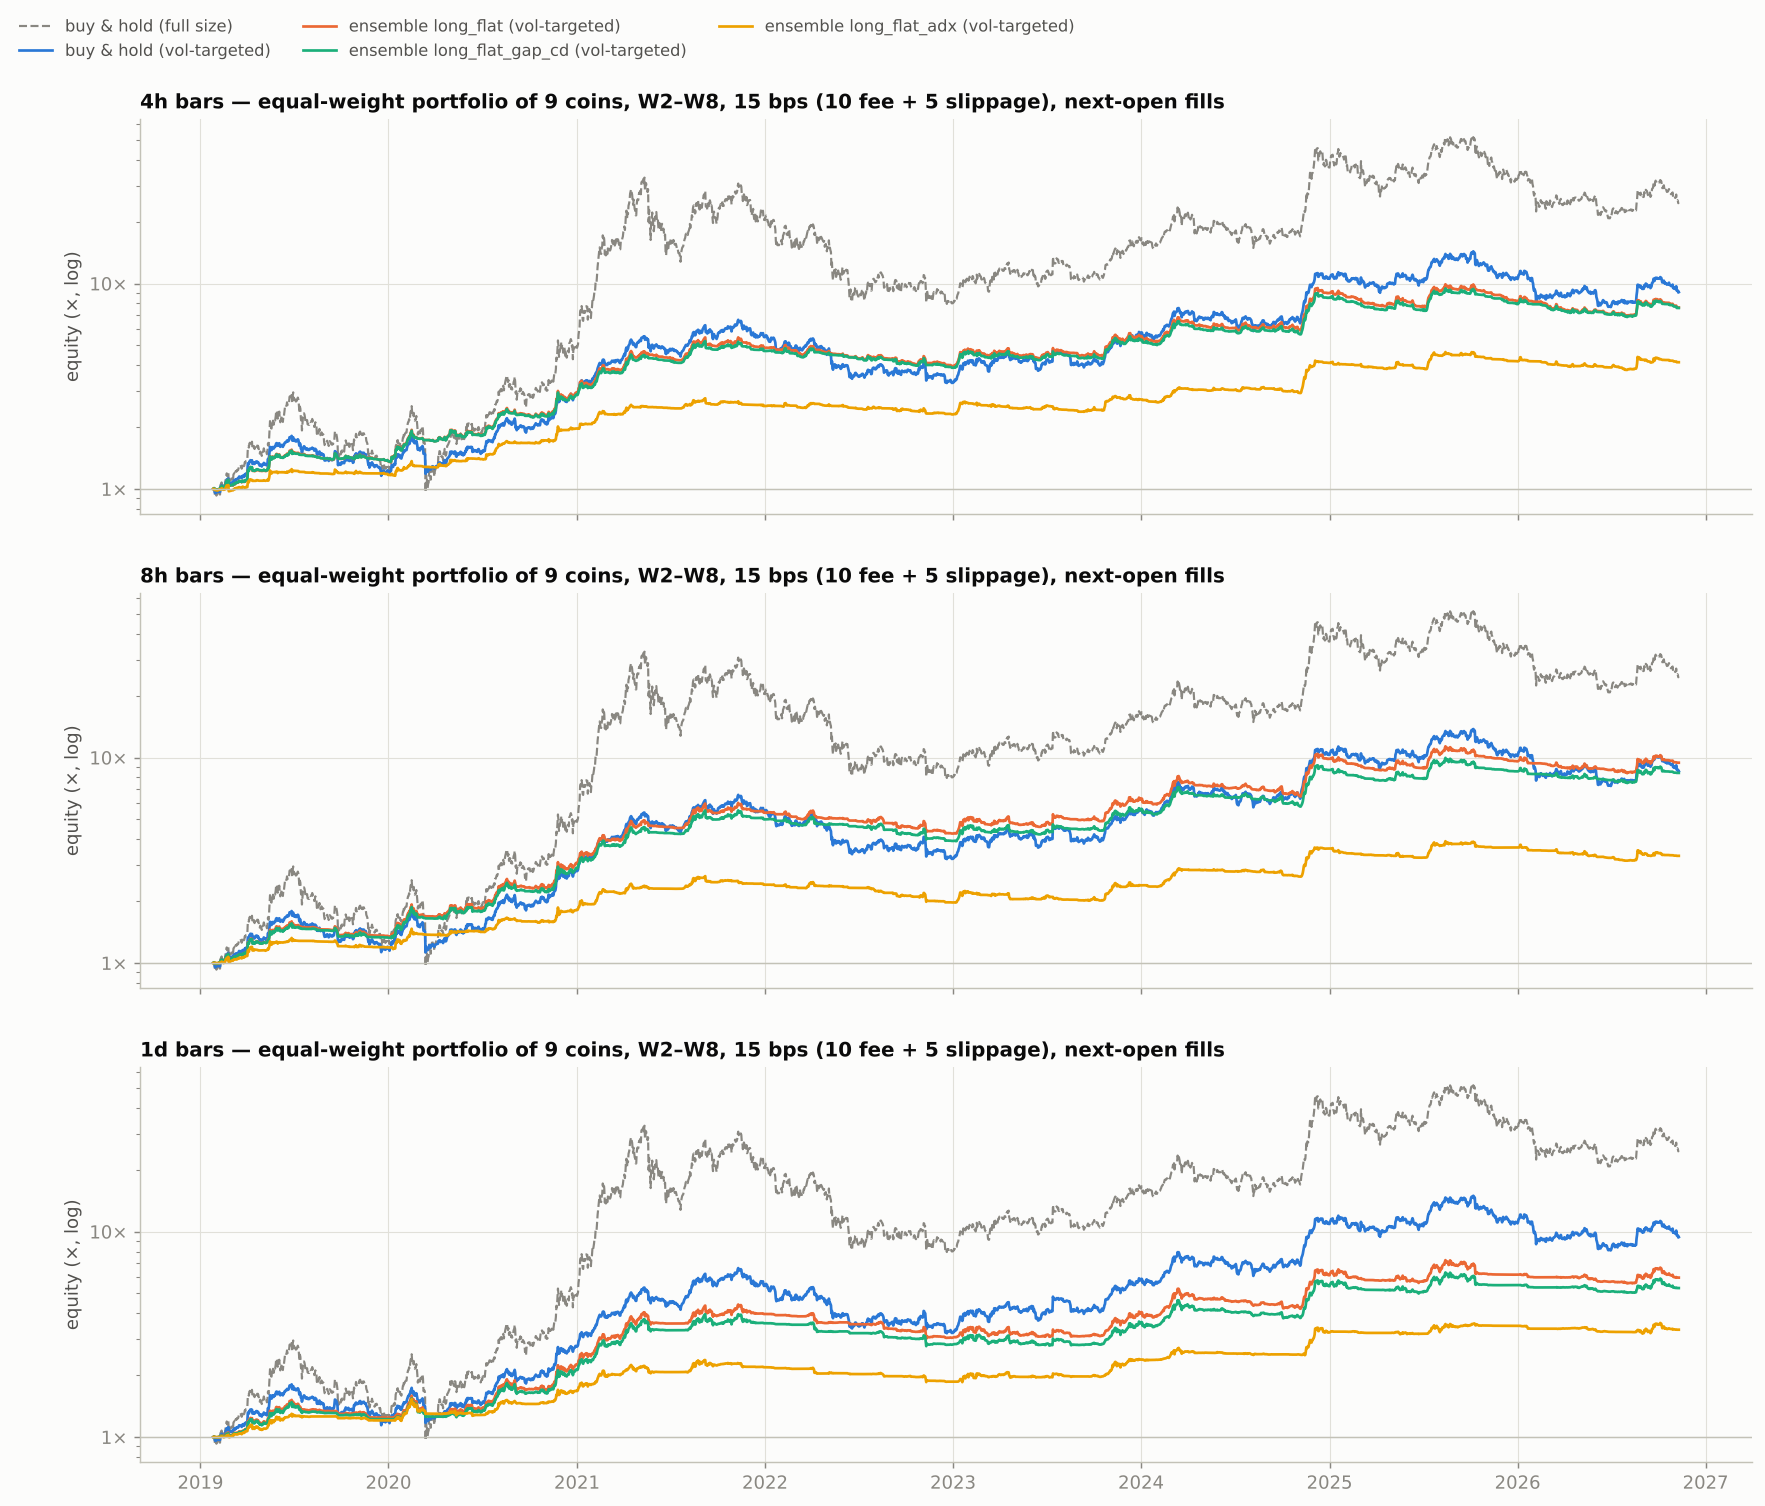

The file beside this chart, header and first rows:
timeframe, book, sizing, start, coins, positive_years, years, sharpe, cagr, max_drawdown, bench_sharpe, bench_max_drawdown, passes
4h, buy & hold, raw, 2019-01-26 00:00:00+00:00, 9, 5, 8, 0.9393, 0.5091, -0.7573, 0.9393, -0.7573, False
4h, buy & hold, vol, 2019-01-26 00:00:00+00:00, 9, 6, 8, 0.964, 0.3269, -0.5071, 0.964, -0.5071, False
4h, ensemble long_flat, raw, 2019-01-26 00:00:00+00:00, 9, 5, 8, 1.129, 0.4772, -0.543, 0.9393, -0.7573, True
4h, ensemble long_flat, vol, 2019-01-26 00:00:00+00:00, 9, 5, 8, 1.302, 0.2981, -0.2991, 0.964, -0.5071, True
4h, ensemble long_flat_gap_cd, raw, 2019-01-26 00:00:00+00:00, 9, 5, 8, 1.173, 0.4846, -0.5, 0.9393, -0.7573, True
4h, ensemble long_flat_gap_cd, vol, 2019-01-26 00:00:00+00:00, 9, 5, 8, 1.348, 0.2971, -0.2737, 0.964, -0.5071, True
4h, ensemble long_flat_adx, raw, 2019-01-26 00:00:00+00:00, 9, 5, 8, 1.222, 0.3476, -0.32, 0.9393, -0.7573, True
4h, ensemble long_flat_adx, vol, 2019-01-26 00:00:00+00:00, 9, 6, 8, 1.35, 0.1998, -0.1821, 0.964, -0.5071, True
8h, buy & hold, raw, 2019-01-26 00:00:00+00:00, 9, 5, 8, 0.9393, 0.5091, -0.7573, 0.9393, -0.7573, False
8h, buy & hold, vol, 2019-01-26 00:00:00+00:00, 9, 5, 8, 0.9286, 0.3174, -0.5128, 0.9286, -0.5128, False
8h, ensemble long_flat, raw, 2019-01-26 00:00:00+00:00, 9, 5, 8, 1.255, 0.5731, -0.498, 0.9393, -0.7573, True
8h, ensemble long_flat, vol, 2019-01-26 00:00:00+00:00, 9, 5, 8, 1.375, 0.3337, -0.2915, 0.9286, -0.5128, True
8h, ensemble long_flat_gap_cd, raw, 2019-01-26 00:00:00+00:00, 9, 5, 8, 1.251, 0.5474, -0.4998, 0.9393, -0.7573, True
8h, ensemble long_flat_gap_cd, vol, 2019-01-26 00:00:00+00:00, 9, 5, 8, 1.365, 0.3143, -0.2915, 0.9286, -0.5128, True
8h, ensemble long_flat_adx, raw, 2019-01-26 00:00:00+00:00, 9, 5, 8, 1.052, 0.3027, -0.4561, 0.9393, -0.7573, True
8h, ensemble long_flat_adx, vol, 2019-01-26 00:00:00+00:00, 9, 6, 8, 1.113, 0.1666, -0.2568, 0.9286, -0.5128, True
1d, buy & hold, raw, 2019-01-26 00:00:00+00:00, 9, 5, 8, 0.9393, 0.5091, -0.7573, 0.9393, -0.7573, False
1d, buy & hold, vol, 2019-01-26 00:00:00+00:00, 9, 6, 8, 0.9662, 0.333, -0.518, 0.9662, -0.518, False
1d, ensemble long_flat, raw, 2019-01-26 00:00:00+00:00, 9, 5, 8, 1.07, 0.4806, -0.5518, 0.9393, -0.7573, True
1d, ensemble long_flat, vol, 2019-01-26 00:00:00+00:00, 9, 6, 8, 1.128, 0.2576, -0.3187, 0.9662, -0.518, True
1d, ensemble long_flat_gap_cd, raw, 2019-01-26 00:00:00+00:00, 9, 5, 8, 1.042, 0.4483, -0.56, 0.9393, -0.7573, True
1d, ensemble long_flat_gap_cd, vol, 2019-01-26 00:00:00+00:00, 9, 6, 8, 1.102, 0.2389, -0.3013, 0.9662, -0.518, True
1d, ensemble long_flat_adx, raw, 2019-01-26 00:00:00+00:00, 9, 6, 8, 1.026, 0.3264, -0.3998, 0.9393, -0.7573, True
1d, ensemble long_flat_adx, vol, 2019-01-26 00:00:00+00:00, 9, 6, 8, 1.112, 0.1669, -0.22, 0.9662, -0.518, True
